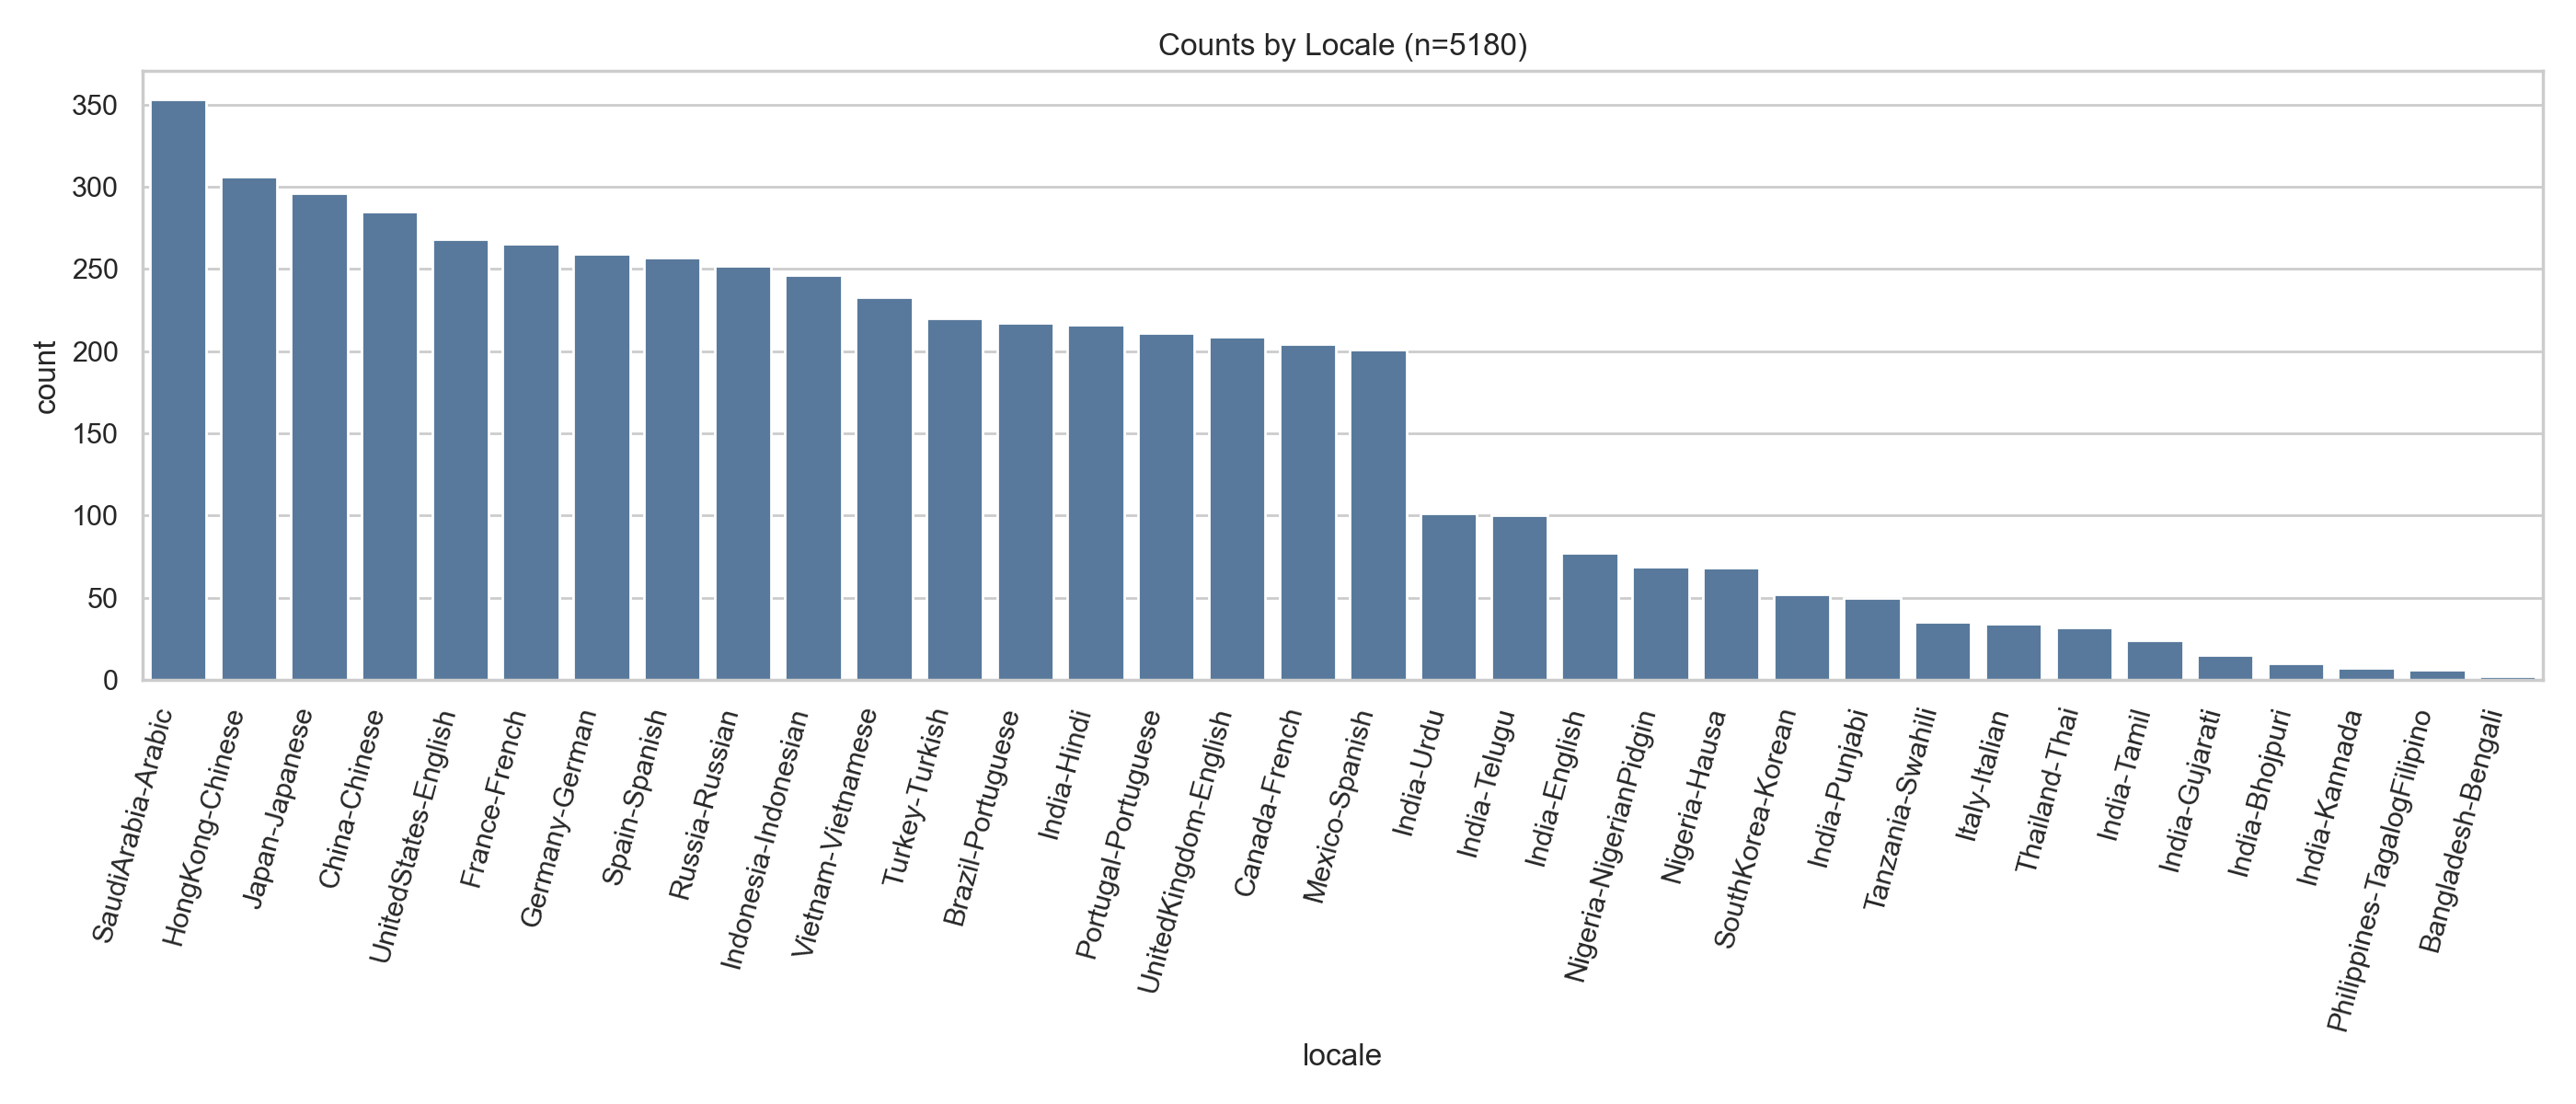

Data behind this chart, as committed beside it:
locale, language, count
SaudiArabia-Arabic, Arabic, 353
HongKong-Chinese, Chinese, 306
Japan-Japanese, Japanese, 296
China-Chinese, Chinese, 285
UnitedStates-English, English, 268
France-French, French, 265
Germany-German, German, 259
Spain-Spanish, Spanish, 257
Russia-Russian, Russian, 252
Indonesia-Indonesian, Indonesian, 246
Vietnam-Vietnamese, Vietnamese, 233
Turkey-Turkish, Turkish, 220
Brazil-Portuguese, Portuguese, 217
India-Hindi, Hindi, 216
Portugal-Portuguese, Portuguese, 211
UnitedKingdom-English, English, 209
Canada-French, French, 204
Mexico-Spanish, Spanish, 201
India-Urdu, Urdu, 101
India-Telugu, Telugu, 100
India-English, English, 77
Nigeria-NigerianPidgin, NigerianPidgin, 69
Nigeria-Hausa, Hausa, 68
SouthKorea-Korean, Korean, 52
India-Punjabi, Punjabi, 50
Tanzania-Swahili, Swahili, 35
Italy-Italian, Italian, 34
Thailand-Thai, Thai, 32
India-Tamil, Tamil, 24
India-Gujarati, Gujarati, 15
India-Bhojpuri, Bhojpuri, 10
India-Kannada, Kannada, 7
Philippines-TagalogFilipino, TagalogFilipino, 6
Bangladesh-Bengali, Bengali, 2
